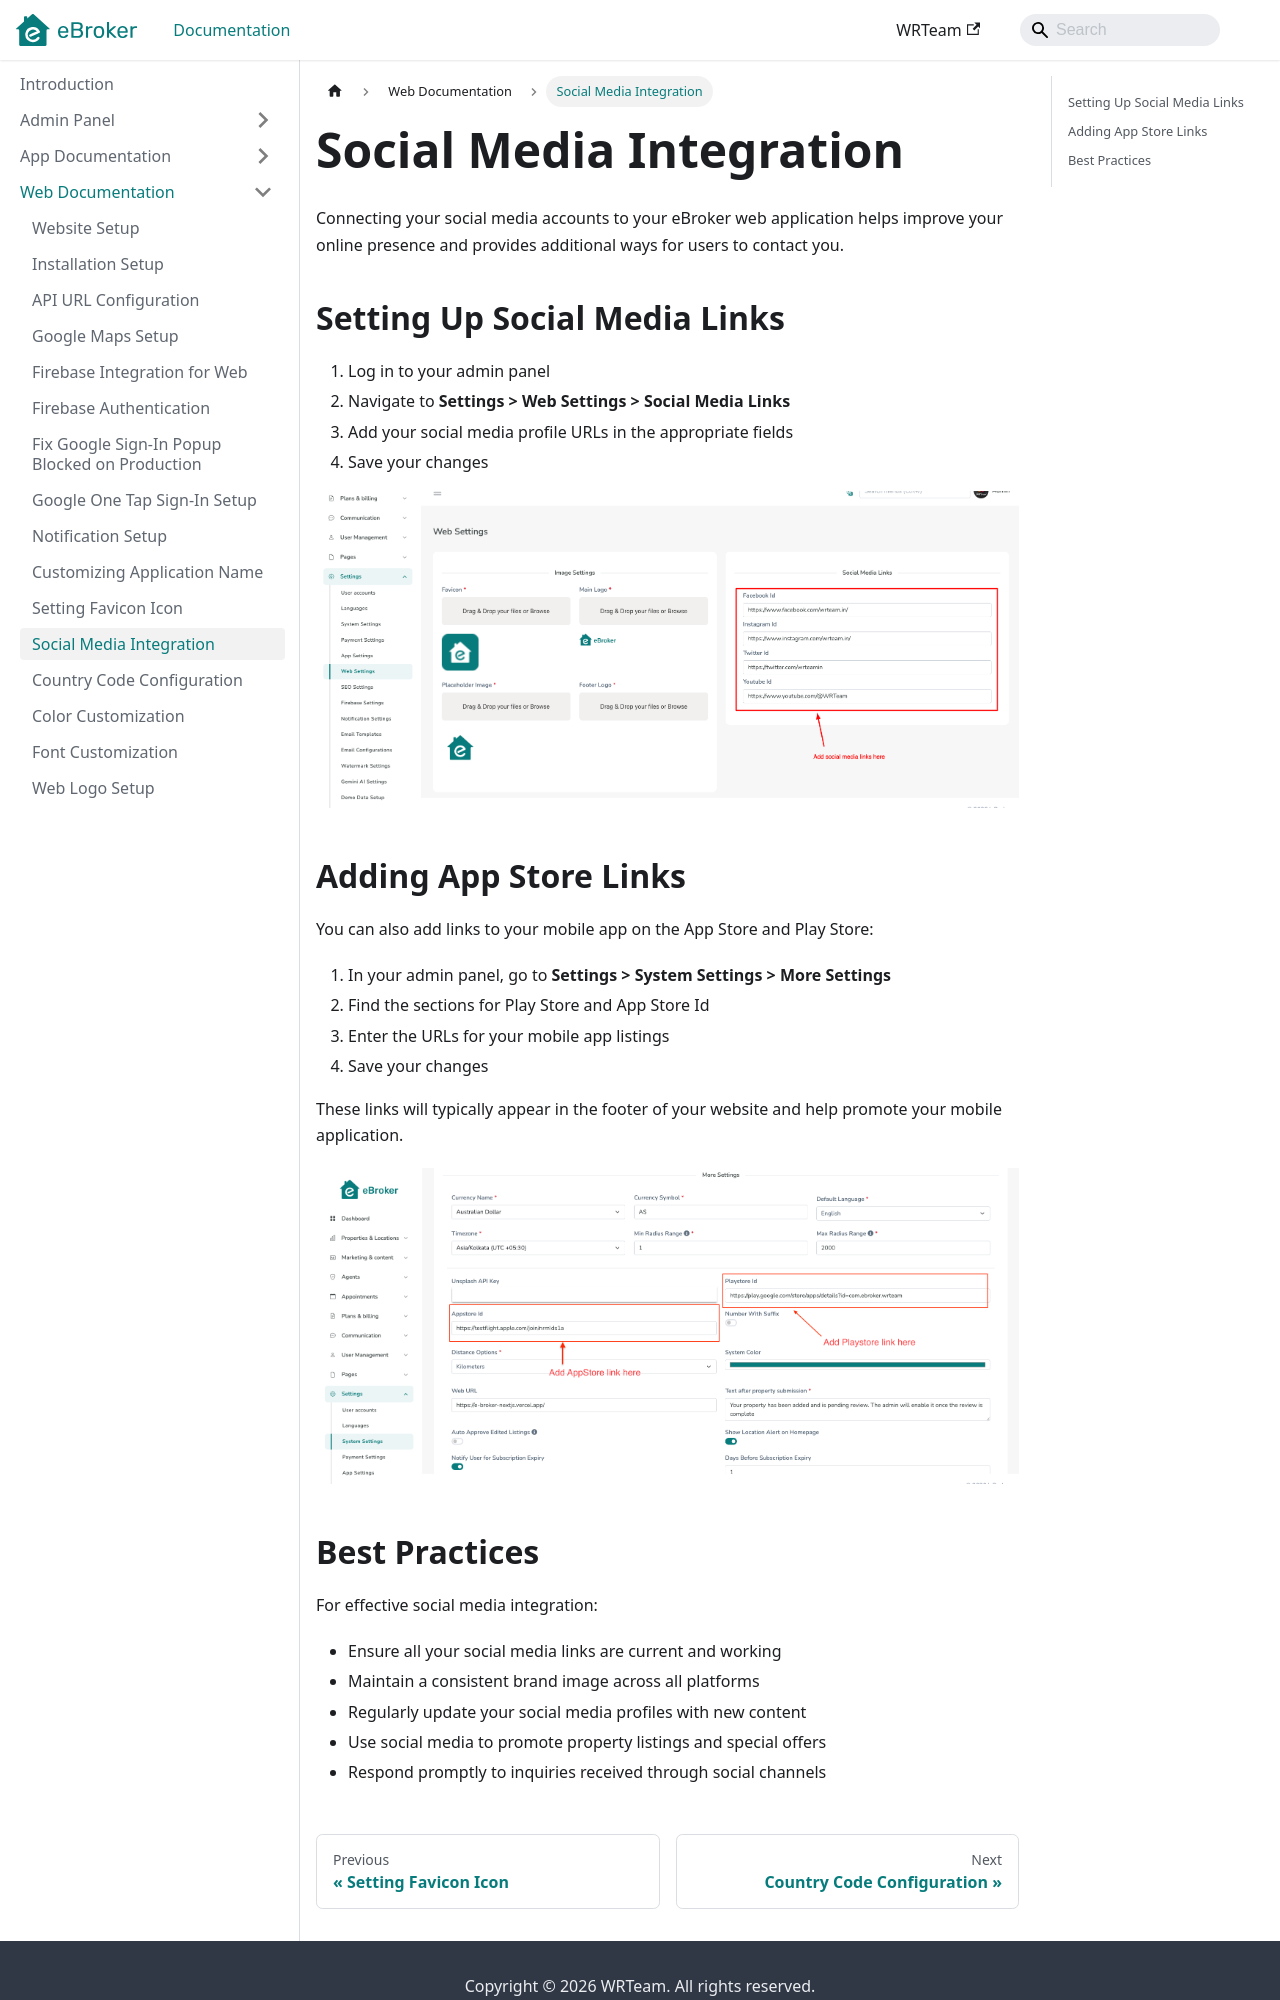

repository: WRTeam-in/eBroker-Doc · page: docs/web/social-media/index.html · generator: docusaurus

---
sidebar_position: 10
---

# Social Media Integration

Connecting your social media accounts to your eBroker web application helps improve your online presence and provides additional ways for users to contact you.

## Setting Up Social Media Links

1. Log in to your admin panel
2. Navigate to **Settings > Web Settings > Social Media Links**
3. Add your social media profile URLs in the appropriate fields
4. Save your changes

![Social Media Links](/images/web/new_layout_social_links.png)

## Adding App Store Links

You can also add links to your mobile app on the App Store and Play Store:

1. In your admin panel, go to **Settings > System Settings > More Settings**
2. Find the sections for Play Store and App Store Id
3. Enter the URLs for your mobile app listings
4. Save your changes

These links will typically appear in the footer of your website and help promote your mobile application.

![Social Media Links 2](/images/web/app_link_settings.png)
